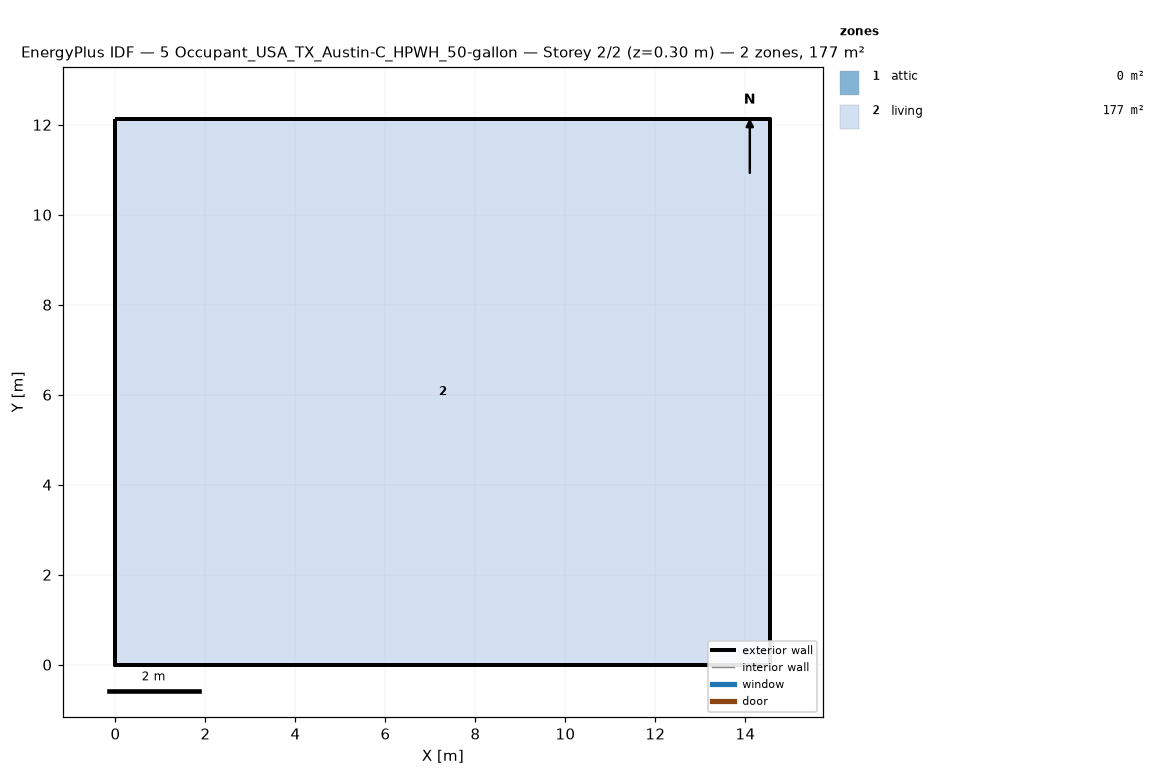
=== STOREY PLAN SPEC (per zone: floor XY polygon, exterior-wall plan segments, windows/doors) ===
zone 1: attic  (0.0 m²)
  exterior wall: (14.55, 0.00) – (14.55, 12.13) – (14.55, 6.06)  [18.2 m]
  exterior wall: (0.00, 12.13) – (0.00, 0.00) – (0.00, 6.06)  [18.2 m]
zone 2: living  (176.5 m²)
  floor: (0.00, 0.00) (0.00, 12.13) (14.55, 12.13) (14.55, 0.00)
  exterior wall: (0.00, 0.00) – (14.55, 0.00)  [14.6 m]
  exterior wall: (14.55, 0.00) – (14.55, 12.13)  [12.1 m]
  exterior wall: (14.55, 12.13) – (0.00, 12.13)  [14.6 m]
  exterior wall: (0.00, 12.13) – (0.00, 0.00)  [12.1 m]

=== DERIVED (storey summary) ===
Building: 5 Occupant_USA_TX_Austin-C_HPWH_50-gallon
Storey: 2 of 2  (floor level z = 0.30 m)
Storey gross floor area: 176.5 m²
Zones on this storey: 2
  - attic: floor 0.0 m²; exterior wall 36.4 m (24.5 m²); WWR 0.0%
  - living: floor 176.5 m²; exterior wall 53.4 m (146.4 m²); WWR 0.0%
Zone adjacency: (none detected)